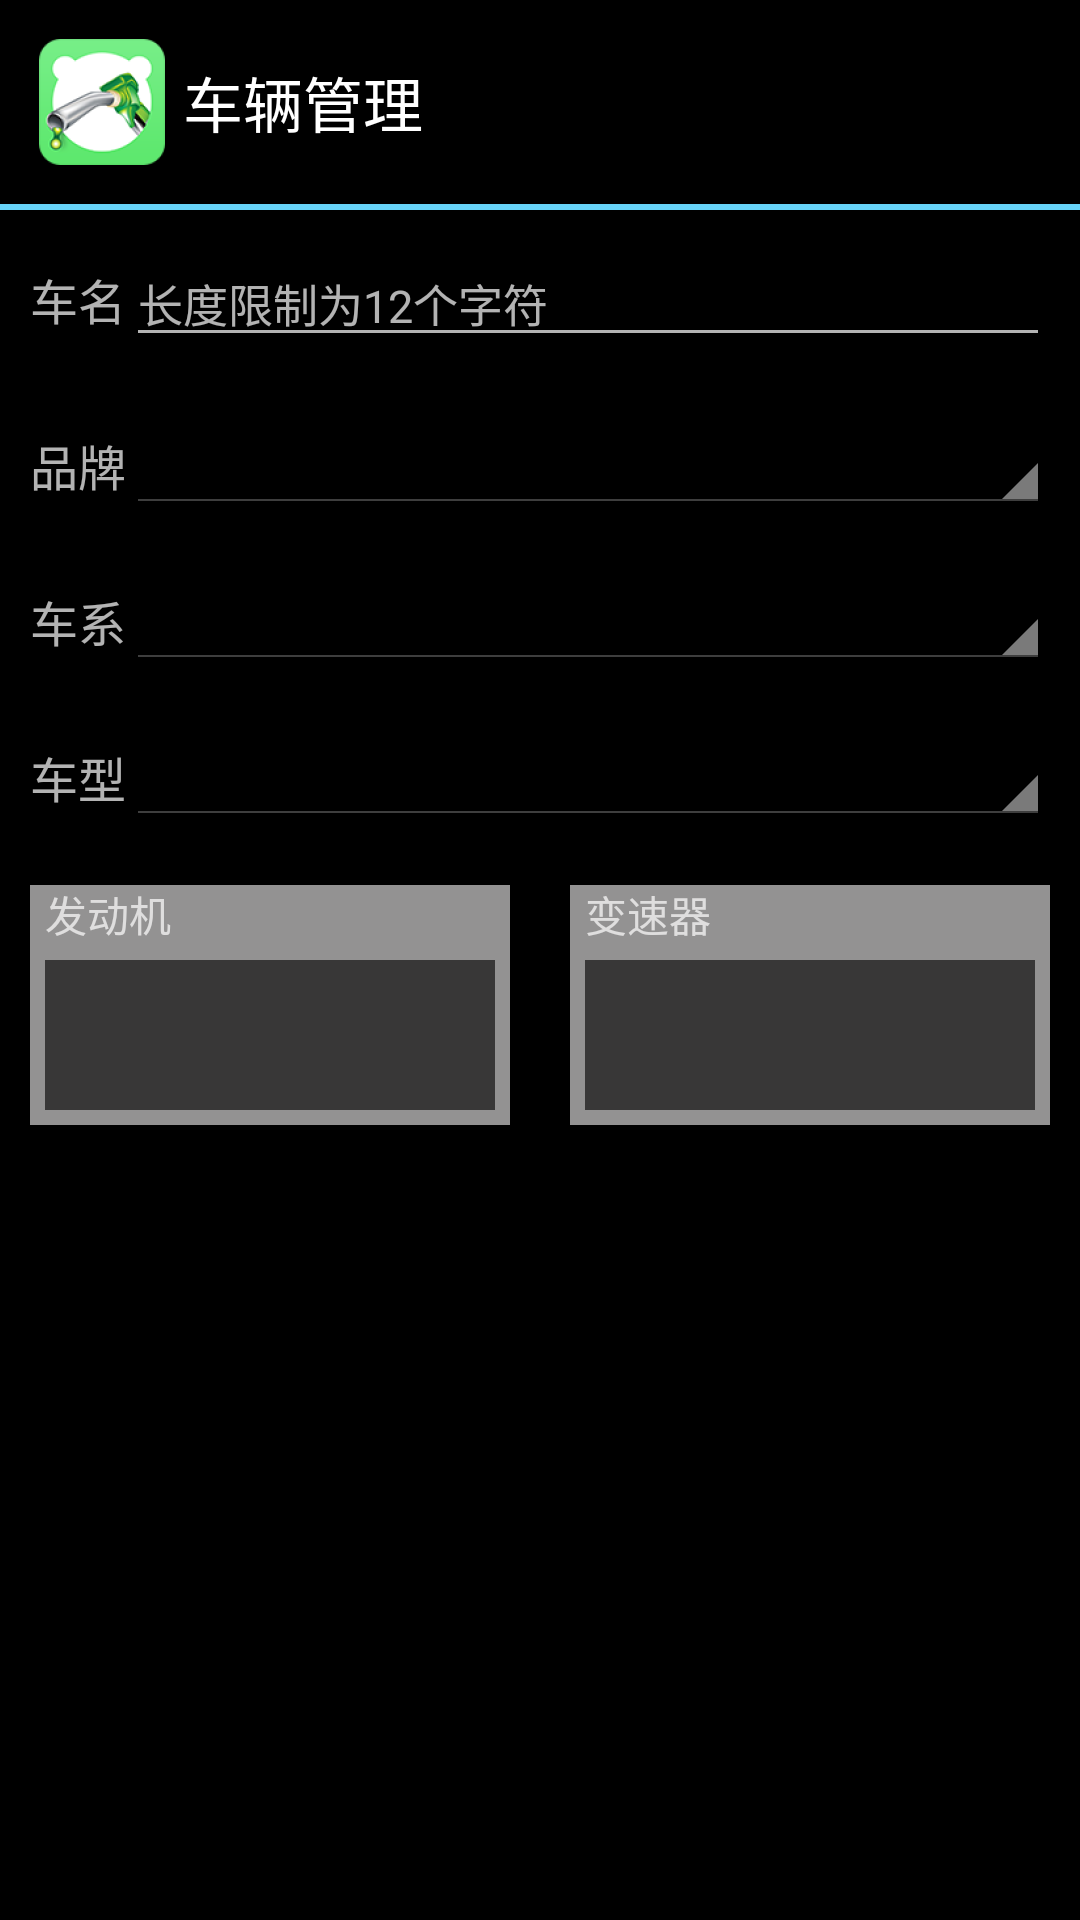

Here is an Android app screen rendered from its layout file. Give the layout XML and the strings, colors and styles it references.
<!-- AndroidManifest.xml: application theme AppTheme -->
<!-- res/layout/activity_add_car.xml -->
<?xml version="1.0" encoding="utf-8"?>
<LinearLayout
    xmlns:android="http://schemas.android.com/apk/res/android"
    android:layout_width="match_parent"
    android:layout_height="match_parent"
    android:orientation="vertical"
    android:background="@color/colorBlack">

    <RelativeLayout
        android:layout_width="match_parent"
        android:layout_height="wrap_content"
        android:gravity="center_vertical"
        android:padding="10dp">

        <ImageView
            android:id="@+id/image"
            android:src="@mipmap/ic_launcher"
            android:layout_width="wrap_content"
            android:layout_height="wrap_content"/>

        <TextView
            android:layout_centerVertical="true"
            android:textColor="@color/colorWhite"
            android:layout_width="wrap_content"
            android:layout_height="wrap_content"
            android:layout_toEndOf="@+id/image"
            android:padding="3dp"
            android:text="车辆管理"
            android:textSize="20sp"/>

        <ImageView
            android:layout_centerVertical="true"
            android:id="@+id/save_iv"
            android:layout_width="wrap_content"
            android:layout_height="wrap_content"
            android:layout_alignParentEnd="true"
            android:src="@mipmap/action_save"/>

    </RelativeLayout>

    <View
        android:layout_width="match_parent"
        android:layout_height="2dp"
        android:background="#67d4f9"/>

    <LinearLayout
        android:layout_width="match_parent"
        android:layout_height="wrap_content"
        android:orientation="horizontal"
        android:padding="10dp">

        <TextView
            android:layout_width="wrap_content"
            android:layout_height="wrap_content"
            android:text="车名"
            android:textSize="16sp"/>

        <EditText
            android:id="@+id/name_et"
            android:layout_width="match_parent"
            android:layout_height="wrap_content"
            android:hint="长度限制为12个字符"
            android:textSize="15sp"/>

    </LinearLayout>

    <LinearLayout
        android:layout_width="match_parent"
        android:layout_height="wrap_content"
        android:gravity="center"
        android:orientation="horizontal"
        android:padding="10dp">

        <TextView
            android:layout_width="wrap_content"
            android:layout_height="wrap_content"
            android:text="品牌"
            android:textSize="16sp"/>

        <Spinner
            android:id="@+id/brand_spinner"
            android:layout_width="0dp"
            android:layout_height="wrap_content"
            android:layout_weight="3"
            android:theme="@android:style/Theme.Holo"/>

    </LinearLayout>

    <LinearLayout
        android:layout_width="match_parent"
        android:layout_height="wrap_content"
        android:gravity="center"
        android:orientation="horizontal"
        android:padding="10dp">

        <TextView
            android:layout_width="wrap_content"
            android:layout_height="wrap_content"
            android:text="车系"
            android:textSize="16sp"/>

        <Spinner
            android:id="@+id/series_spinner"
            android:layout_width="0dp"
            android:layout_height="wrap_content"
            android:layout_weight="4"
            android:theme="@android:style/Theme.Holo"/>

    </LinearLayout>

    <LinearLayout
        android:layout_width="match_parent"
        android:layout_height="wrap_content"
        android:gravity="center"
        android:orientation="horizontal"
        android:padding="10dp">

        <TextView
            android:layout_width="wrap_content"
            android:layout_height="wrap_content"
            android:text="车型"
            android:textSize="16sp"/>

        <Spinner
            android:id="@+id/type_spinner"
            android:layout_width="0dp"
            android:layout_height="wrap_content"
            android:layout_weight="3"
            android:theme="@android:style/Theme.Holo"/>

    </LinearLayout>

    <RelativeLayout
        android:id="@+id/view_add"
        android:layout_width="match_parent"
        android:layout_height="100dp">

        <View
            android:id="@+id/view_add_left"
            android:layout_width="160dp"
            android:layout_height="80dp"
            android:layout_margin="10dp"
            android:background="#939292"/>

        <View
            android:id="@+id/view_add_right"
            android:layout_width="160dp"
            android:layout_height="80dp"
            android:layout_alignParentRight="true"
            android:layout_margin="10dp"
            android:background="#939292"/>

        <TextView
            android:id="@+id/text_add_left"
            android:layout_width="150dp"
            android:layout_height="50dp"
            android:layout_alignBottom="@id/view_add_left"
            android:layout_alignLeft="@id/view_add_left"
            android:layout_margin="5dp"
            android:background="#383737"
            android:gravity="center"/>

        <TextView
            android:id="@+id/text_add_right"
            android:layout_width="150dp"
            android:layout_height="50dp"
            android:layout_alignBottom="@id/view_add_right"
            android:layout_alignLeft="@id/view_add_right"
            android:layout_margin="5dp"
            android:background="#383737"
            android:gravity="center"/>

        <TextView
            android:layout_width="wrap_content"
            android:layout_height="wrap_content"
            android:layout_above="@id/text_add_left"
            android:layout_alignLeft="@id/text_add_left"
            android:text="发动机"/>

        <TextView
            android:layout_width="wrap_content"
            android:layout_height="wrap_content"
            android:layout_above="@id/text_add_right"
            android:layout_alignLeft="@id/text_add_right"
            android:text="变速器"/>

    </RelativeLayout>

</LinearLayout>
<!-- resources referenced by this layout -->
<resources>
  <color name="colorBlack">#000000</color>
  <color name="colorWhite">#FFFFFF</color>
  <!-- mipmap ic_launcher: png bitmap (mipmap-hdpi, 5453 bytes) -->
  <style name="AppTheme" parent="Theme.AppCompat.NoActionBar">
          
          <item name="colorPrimary">@color/colorPrimary</item>
          
          <item name="colorAccent">@color/colorAccent</item>
      </style>
  <color name="colorPrimary">#3F51B5</color>
  <color name="colorAccent">#FF4081</color>
</resources>
